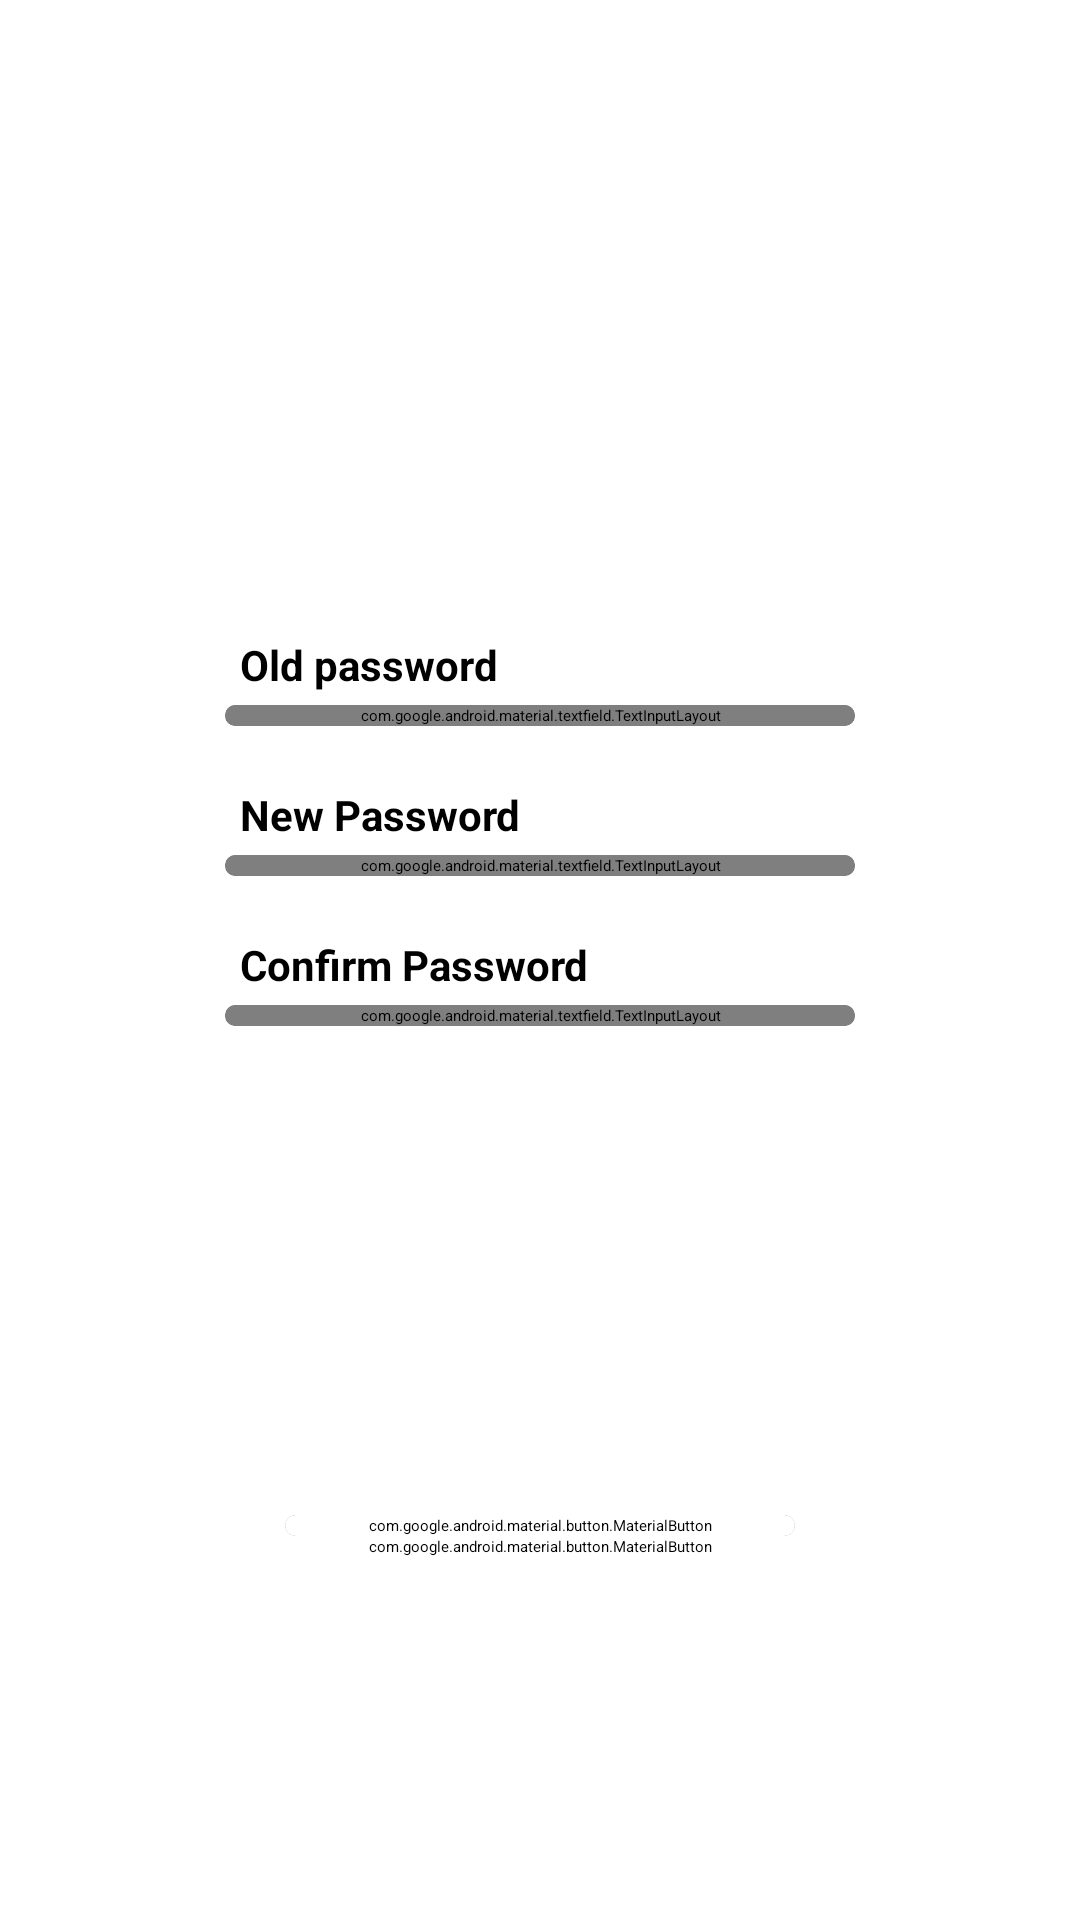

Reconstruct the res/layout file that produces this screen, plus the resources it refers to.
<!-- AndroidManifest.xml: application theme Theme.DiceRoom.SplashTheme -->
<!-- res/layout/change_password_activity_view.xml -->
<?xml version="1.0" encoding="utf-8"?>
<androidx.constraintlayout.widget.ConstraintLayout xmlns:android="http://schemas.android.com/apk/res/android"
    xmlns:app="http://schemas.android.com/apk/res-auto"
    xmlns:tools="http://schemas.android.com/tools"
    android:layout_width="match_parent"
    android:layout_height="match_parent"
    android:background="@color/white"
    tools:context=".authentication.SelectLoginActivity">

    <androidx.constraintlayout.widget.Guideline
        android:id="@+id/guideline2"
        android:layout_width="wrap_content"
        android:layout_height="wrap_content"
        android:orientation="horizontal"
        app:layout_constraintGuide_percent="0.30" />

    <TextView
        android:id="@+id/nicknameLabel"
        android:layout_width="wrap_content"
        android:layout_height="wrap_content"
        android:layout_marginStart="5dp"
        android:layout_marginTop="20dp"
        android:text="Old password"
        android:textColor="@android:color/black"
        android:textSize="14sp"
        android:textStyle="bold"
        app:layout_constraintStart_toStartOf="@id/nicknameCardView"
        app:layout_constraintTop_toTopOf="@+id/guideline2" />

    <androidx.cardview.widget.CardView
        android:id="@+id/nicknameCardView"
        android:layout_width="match_parent"
        android:layout_height="wrap_content"
        android:layout_marginHorizontal="75dp"
        android:layout_marginTop="4dp"
        app:cardCornerRadius="15dp"
        app:cardElevation="8dp"
        app:layout_constraintStart_toStartOf="parent"
        app:layout_constraintTop_toBottomOf="@+id/nicknameLabel">

        <com.google.android.material.textfield.TextInputLayout
            android:layout_width="match_parent"
            android:layout_height="wrap_content"
            app:boxBackgroundMode="none"
            app:hintEnabled="false">

            <com.google.android.material.textfield.TextInputEditText
                android:id="@+id/oldPasswordEditText"
                android:layout_width="match_parent"
                android:layout_height="wrap_content"
                android:drawableStart="@drawable/lock"
                android:drawablePadding="8dp"
                android:hint="Enter your old password"
                android:inputType="textPassword" />

        </com.google.android.material.textfield.TextInputLayout>

    </androidx.cardview.widget.CardView>

    <TextView
        android:id="@+id/nameLabel"
        android:layout_width="wrap_content"
        android:layout_height="wrap_content"
        android:layout_marginStart="5dp"
        android:layout_marginTop="20dp"
        android:text="New Password"
        android:textColor="@android:color/black"
        android:textSize="14sp"
        android:textStyle="bold"
        app:layout_constraintStart_toStartOf="@id/nameCardView"
        app:layout_constraintTop_toBottomOf="@+id/nicknameCardView" />

    <androidx.cardview.widget.CardView
        android:id="@+id/nameCardView"
        android:layout_width="match_parent"
        android:layout_height="wrap_content"
        android:layout_marginHorizontal="75dp"
        android:layout_marginTop="4dp"
        app:cardCornerRadius="15dp"
        app:cardElevation="8dp"
        app:layout_constraintStart_toStartOf="parent"
        app:layout_constraintTop_toBottomOf="@+id/nameLabel">

        <com.google.android.material.textfield.TextInputLayout
            android:layout_width="match_parent"
            android:layout_height="wrap_content"
            app:boxBackgroundMode="none"
            app:hintEnabled="false">

            <com.google.android.material.textfield.TextInputEditText
                android:id="@+id/passwordEditText"
                android:layout_width="match_parent"
                android:layout_height="wrap_content"
                android:drawableStart="@drawable/lock"
                android:drawablePadding="8dp"
                android:hint="Enter your new password"
                android:inputType="textPassword"
                app:passwordToggleEnabled="true" />

        </com.google.android.material.textfield.TextInputLayout>

    </androidx.cardview.widget.CardView>


    <TextView
        android:id="@+id/favouriteGameLabel"
        android:layout_width="wrap_content"
        android:layout_height="wrap_content"
        android:layout_marginStart="5dp"
        android:layout_marginTop="20dp"
        android:text="Confirm Password"
        android:textColor="@android:color/black"
        android:textSize="14sp"
        android:textStyle="bold"
        app:layout_constraintStart_toStartOf="@id/birthDateCardView"
        app:layout_constraintTop_toBottomOf="@+id/nameCardView" />

    <androidx.cardview.widget.CardView
        android:id="@+id/birthDateCardView"
        android:layout_width="match_parent"
        android:layout_height="wrap_content"
        android:layout_marginHorizontal="75dp"
        android:layout_marginTop="4dp"
        app:cardCornerRadius="15dp"
        app:cardElevation="8dp"
        app:layout_constraintStart_toStartOf="parent"
        app:layout_constraintTop_toBottomOf="@+id/favouriteGameLabel">

        <com.google.android.material.textfield.TextInputLayout
            android:layout_width="match_parent"
            android:layout_height="wrap_content"
            app:boxBackgroundMode="none"
            app:hintEnabled="false">

            <com.google.android.material.textfield.TextInputEditText
                android:id="@+id/confirmPasswordEditText"
                android:layout_width="match_parent"
                android:layout_height="wrap_content"
                android:drawableStart="@drawable/lock"
                android:drawablePadding="8dp"
                android:hint="Enter your new password"
                android:inputType="textPassword"
                app:passwordToggleEnabled="true" />

        </com.google.android.material.textfield.TextInputLayout>

    </androidx.cardview.widget.CardView>


    <androidx.constraintlayout.widget.Guideline
        android:id="@+id/guideline3"
        android:layout_width="wrap_content"
        android:layout_height="wrap_content"
        android:orientation="horizontal"
        app:layout_constraintGuide_percent="0.75" />

    <androidx.cardview.widget.CardView
        android:id="@+id/profileChangesCardView"
        android:layout_width="match_parent"
        android:layout_height="wrap_content"
        android:layout_marginHorizontal="95dp"
        android:layout_marginTop="25dp"
        app:cardCornerRadius="25dp"
        app:cardElevation="8dp"
        app:layout_constraintStart_toStartOf="parent"
        app:layout_constraintTop_toBottomOf="@+id/guideline3">

        <com.google.android.material.button.MaterialButton
            android:id="@+id/changePasswordButton"
            android:layout_width="match_parent"
            android:layout_height="match_parent"
            android:backgroundTint="@color/white"
            android:text="Change"
            android:textColor="@color/black" />

    </androidx.cardview.widget.CardView>

    <com.google.android.material.button.MaterialButton
        android:id="@+id/goToProfileConfigButton"
        android:layout_width="match_parent"
        android:layout_height="wrap_content"
        android:backgroundTint="@color/white"
        android:text="ASDASD"
        android:textColor="@color/black"
        app:layout_constraintStart_toStartOf="parent"
        app:layout_constraintTop_toBottomOf="@+id/profileChangesCardView" />


</androidx.constraintlayout.widget.ConstraintLayout>
<!-- resources referenced by this layout -->
<resources>
  <color name="black">#FF000000</color>
  <color name="white">#FFFFFFFF</color>
  <style name="Theme.DiceRoom.SplashTheme" parent="Theme.SplashScreen">
          <item name="windowSplashScreenBackground">@android:color/white</item>
          <item name="windowSplashScreenAnimatedIcon">@drawable/splash_screen</item>
          <item name="postSplashScreenTheme">@style/Theme.DiceRoom</item>
      </style>
  <!-- drawable splash_screen (drawable) -->
  <?xml version="1.0" encoding="utf-8"?>
  <layer-list xmlns:android="http://schemas.android.com/apk/res/android">
      <item
          android:width="128dp"
          android:height="128dp"
          android:drawable="@drawable/logo"
          android:gravity="center" />
  </layer-list>
  <style name="Theme.DiceRoom" parent="Base.Theme.DiceRoom" />
  <!-- drawable logo: png bitmap (drawable, 607437 bytes) -->
  <style name="Base.Theme.DiceRoom" parent="Theme.Material3.DayNight.NoActionBar">
          
          
      </style>
</resources>
